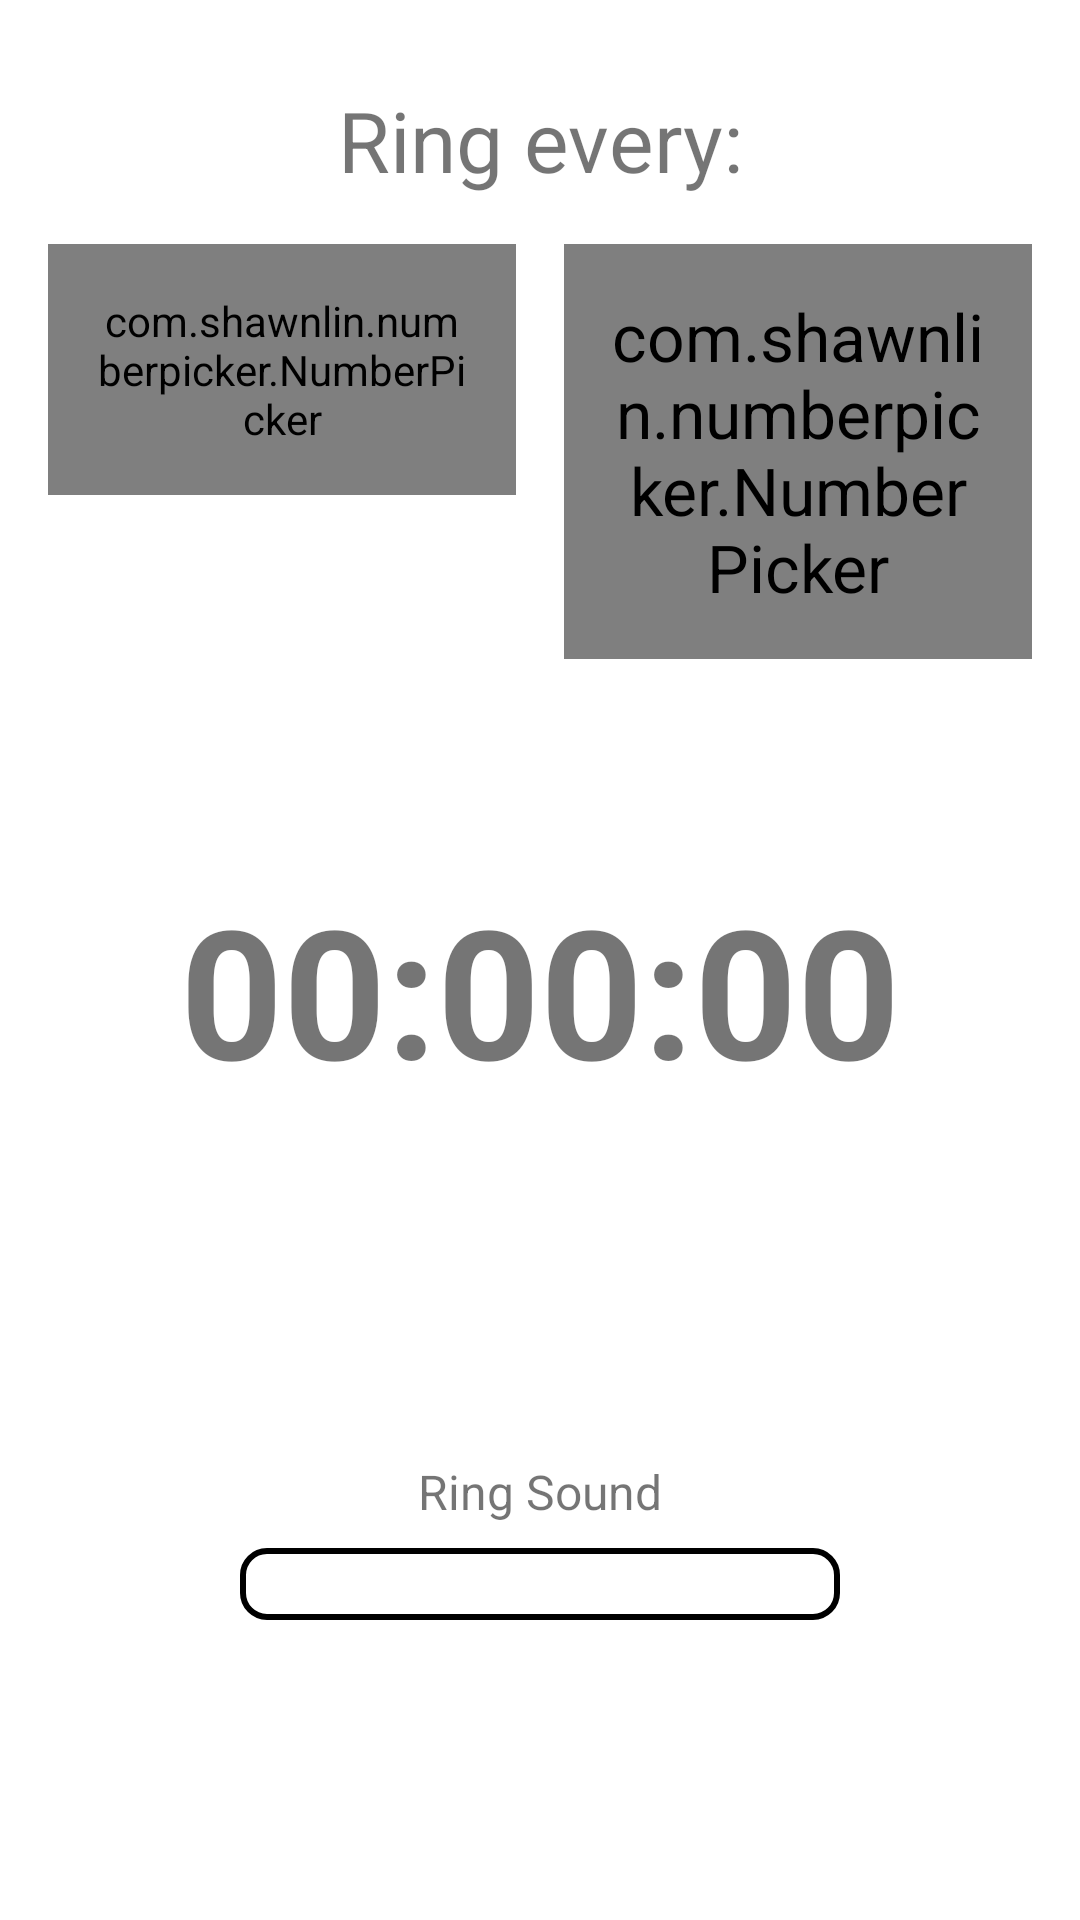

Write the Android layout XML for this screen, with the resource values it uses.
<!-- AndroidManifest.xml: application theme Theme.RepeatedBuzzer -->
<!-- res/layout/activity_main.xml -->
<?xml version="1.0" encoding="utf-8"?>
<androidx.constraintlayout.widget.ConstraintLayout xmlns:android="http://schemas.android.com/apk/res/android"
    xmlns:app="http://schemas.android.com/apk/res-auto"
    xmlns:tools="http://schemas.android.com/tools"
    android:layout_width="match_parent"
    android:layout_height="match_parent"
    android:animateLayoutChanges="true"
    tools:context=".ui.MainActivity">

    <TextView
        android:id="@+id/tvTop"
        android:layout_width="wrap_content"
        android:layout_height="wrap_content"
        android:layout_marginTop="28dp"
        android:text="@string/ring_every"
        android:textSize="28sp"
        app:layout_constraintEnd_toEndOf="parent"
        app:layout_constraintStart_toStartOf="parent"
        app:layout_constraintTop_toTopOf="parent" />

    <com.shawnlin.numberpicker.NumberPicker
        android:id="@+id/numberPick"
        android:layout_width="0dp"
        android:layout_height="wrap_content"
        android:layout_marginStart="16dp"
        android:layout_marginTop="16dp"
        android:layout_marginEnd="8dp"
        android:padding="16dp"
        app:layout_constraintEnd_toStartOf="@+id/unitPick"
        app:layout_constraintHorizontal_chainStyle="packed"
        app:layout_constraintStart_toStartOf="parent"
        app:layout_constraintTop_toBottomOf="@+id/tvTop"
        app:np_dividerColor="@color/purple_200"
        app:np_fadingEdgeEnabled="true"
        app:np_selectedTextColor="@color/purple_200"
        app:np_textColor="?colorOnPrimarySurface"
        app:np_textSize="22sp" />

    <com.shawnlin.numberpicker.NumberPicker
        android:id="@+id/unitPick"
        android:layout_width="0dp"
        android:layout_height="wrap_content"
        android:layout_marginStart="8dp"
        android:layout_marginTop="16dp"
        android:layout_marginEnd="16dp"
        android:padding="16dp"
        android:theme="@style/NumberPickerStyle"
        app:layout_constraintEnd_toEndOf="parent"
        app:layout_constraintStart_toEndOf="@+id/numberPick"
        app:layout_constraintTop_toBottomOf="@+id/tvTop"
        app:np_dividerColor="@color/purple_200"
        app:np_selectedTextColor="@color/purple_200"
        app:np_textColor="?colorOnPrimarySurface" />

    <androidx.appcompat.widget.AppCompatTextView
        android:id="@+id/tvTime"
        android:layout_width="match_parent"
        android:layout_height="wrap_content"
        android:layout_margin="16dp"
        android:text="@string/_00_00_00"
        android:textAlignment="center"
        android:textSize="60sp"
        android:textStyle="bold"
        app:layout_constraintBottom_toTopOf="@+id/buttonStart"
        app:layout_constraintEnd_toEndOf="parent"
        app:layout_constraintStart_toStartOf="parent"
        app:layout_constraintTop_toBottomOf="@+id/unitPick"
        app:layout_constraintVertical_bias="0.225" />

    <TextView
        android:id="@+id/tvRingSound"
        android:layout_width="wrap_content"
        android:layout_height="wrap_content"
        android:layout_marginBottom="8dp"
        android:text="Ring Sound"
        android:textSize="16sp"
        app:layout_constraintBottom_toTopOf="@+id/spinnerRingSound"
        app:layout_constraintEnd_toEndOf="parent"
        app:layout_constraintStart_toStartOf="parent" />

    <Spinner
        android:id="@+id/spinnerRingSound"
        android:layout_width="wrap_content"
        android:layout_height="wrap_content"
        android:layout_marginBottom="32dp"
        android:minWidth="200dp"
        android:padding="12dp"
        android:background="@drawable/spinner_background"
        app:layout_constraintBottom_toTopOf="@+id/buttonStart"
        app:layout_constraintEnd_toEndOf="parent"
        app:layout_constraintStart_toStartOf="parent" />

    <Button
        android:id="@+id/buttonStart"
        android:layout_width="wrap_content"
        android:layout_height="wrap_content"
        android:layout_margin="20dp"
        android:background="@drawable/circle_primary_color"
        android:text="@string/start"
        android:textColor="@color/white"
        app:layout_constraintBottom_toTopOf="@+id/adViewContainer"
        app:layout_constraintEnd_toEndOf="parent"
        app:layout_constraintStart_toStartOf="parent" />

    <androidx.constraintlayout.widget.Group
        android:id="@+id/numberPickerGroup"
        android:layout_width="wrap_content"
        android:layout_height="wrap_content"
        android:visibility="visible"
        app:constraint_referenced_ids="numberPick,unitPick" />

    <TextView
        android:id="@+id/tvInterval"
        android:layout_width="wrap_content"
        android:layout_height="wrap_content"
        android:layout_marginTop="16dp"
        android:layout_marginEnd="8dp"
        android:textAlignment="center"
        android:textColor="@color/teal_200"
        android:textSize="28sp"
        app:layout_constraintEnd_toStartOf="@+id/tvUnit"
        app:layout_constraintHorizontal_bias="0.5"
        app:layout_constraintHorizontal_chainStyle="packed"
        app:layout_constraintStart_toStartOf="parent"
        app:layout_constraintTop_toBottomOf="@+id/tvTop" />

    <TextView
        android:id="@+id/tvUnit"
        android:layout_width="wrap_content"
        android:layout_height="wrap_content"
        android:layout_marginStart="8dp"
        android:layout_marginTop="16dp"
        android:textAlignment="center"
        android:textColor="@color/teal_200"
        android:textSize="28sp"
        app:layout_constraintEnd_toEndOf="parent"
        app:layout_constraintStart_toEndOf="@+id/tvInterval"
        app:layout_constraintTop_toBottomOf="@+id/tvTop" />

    <androidx.constraintlayout.widget.Group

        android:id="@+id/tvGroup"
        android:layout_width="wrap_content"
        android:layout_height="wrap_content"
        android:visibility="gone"
        app:constraint_referenced_ids="tvInterval,tvUnit" />

    
    <FrameLayout
        android:id="@+id/adViewContainer"
        android:layout_width="match_parent"
        android:layout_height="wrap_content"
        app:layout_constraintBottom_toBottomOf="parent"
        app:layout_constraintEnd_toEndOf="parent"
        app:layout_constraintStart_toStartOf="parent" />
</androidx.constraintlayout.widget.ConstraintLayout>
<!-- resources referenced by this layout -->
<resources>
  <!-- drawable spinner_background (drawable) -->
  <?xml version="1.0" encoding="utf-8"?>
  <shape xmlns:android="http://schemas.android.com/apk/res/android"
      android:shape="rectangle">
      <stroke
          android:width="2dp"
          android:color="?colorOnPrimarySurface" />
      <corners android:radius="8dp" />
      <padding
          android:left="12dp"
          android:top="8dp"
          android:right="12dp"
          android:bottom="8dp" />
  </shape>
  <string name="_00_00_00">00:00:00</string>
  <string name="ring_every">Ring every:</string>
  <string name="start">start</string>
  <style name="NumberPickerStyle">
          <item name="android:textSize">22sp</item>
          <item name="android:colorControlNormal">@color/purple_200</item>
      </style>
  <style name="Theme.RepeatedBuzzer" parent="Theme.MaterialComponents.DayNight.NoActionBar">
          
          <item name="colorPrimary">@color/purple_500</item>
          <item name="colorPrimaryVariant">@color/purple_700</item>
          <item name="colorOnPrimary">@color/black</item>
          
          <item name="colorSecondary">@color/teal_200</item>
          <item name="colorSecondaryVariant">@color/teal_700</item>
          <item name="colorOnSecondary">@color/black</item>
  
          
      </style>
  <!-- not gathered from this repository: default colours our renderer supplied (Android Studio template values) -->
  <color name="purple_200">#FFBB86FC</color>
  <color name="purple_500">#FF6200EE</color>
  <color name="purple_700">#FF3700B3</color>
  <color name="teal_200">#FF03DAC5</color>
  <color name="teal_700">#FF018786</color>
  <color name="black">#FF000000</color>
  <color name="white">#FFFFFFFF</color>
</resources>
